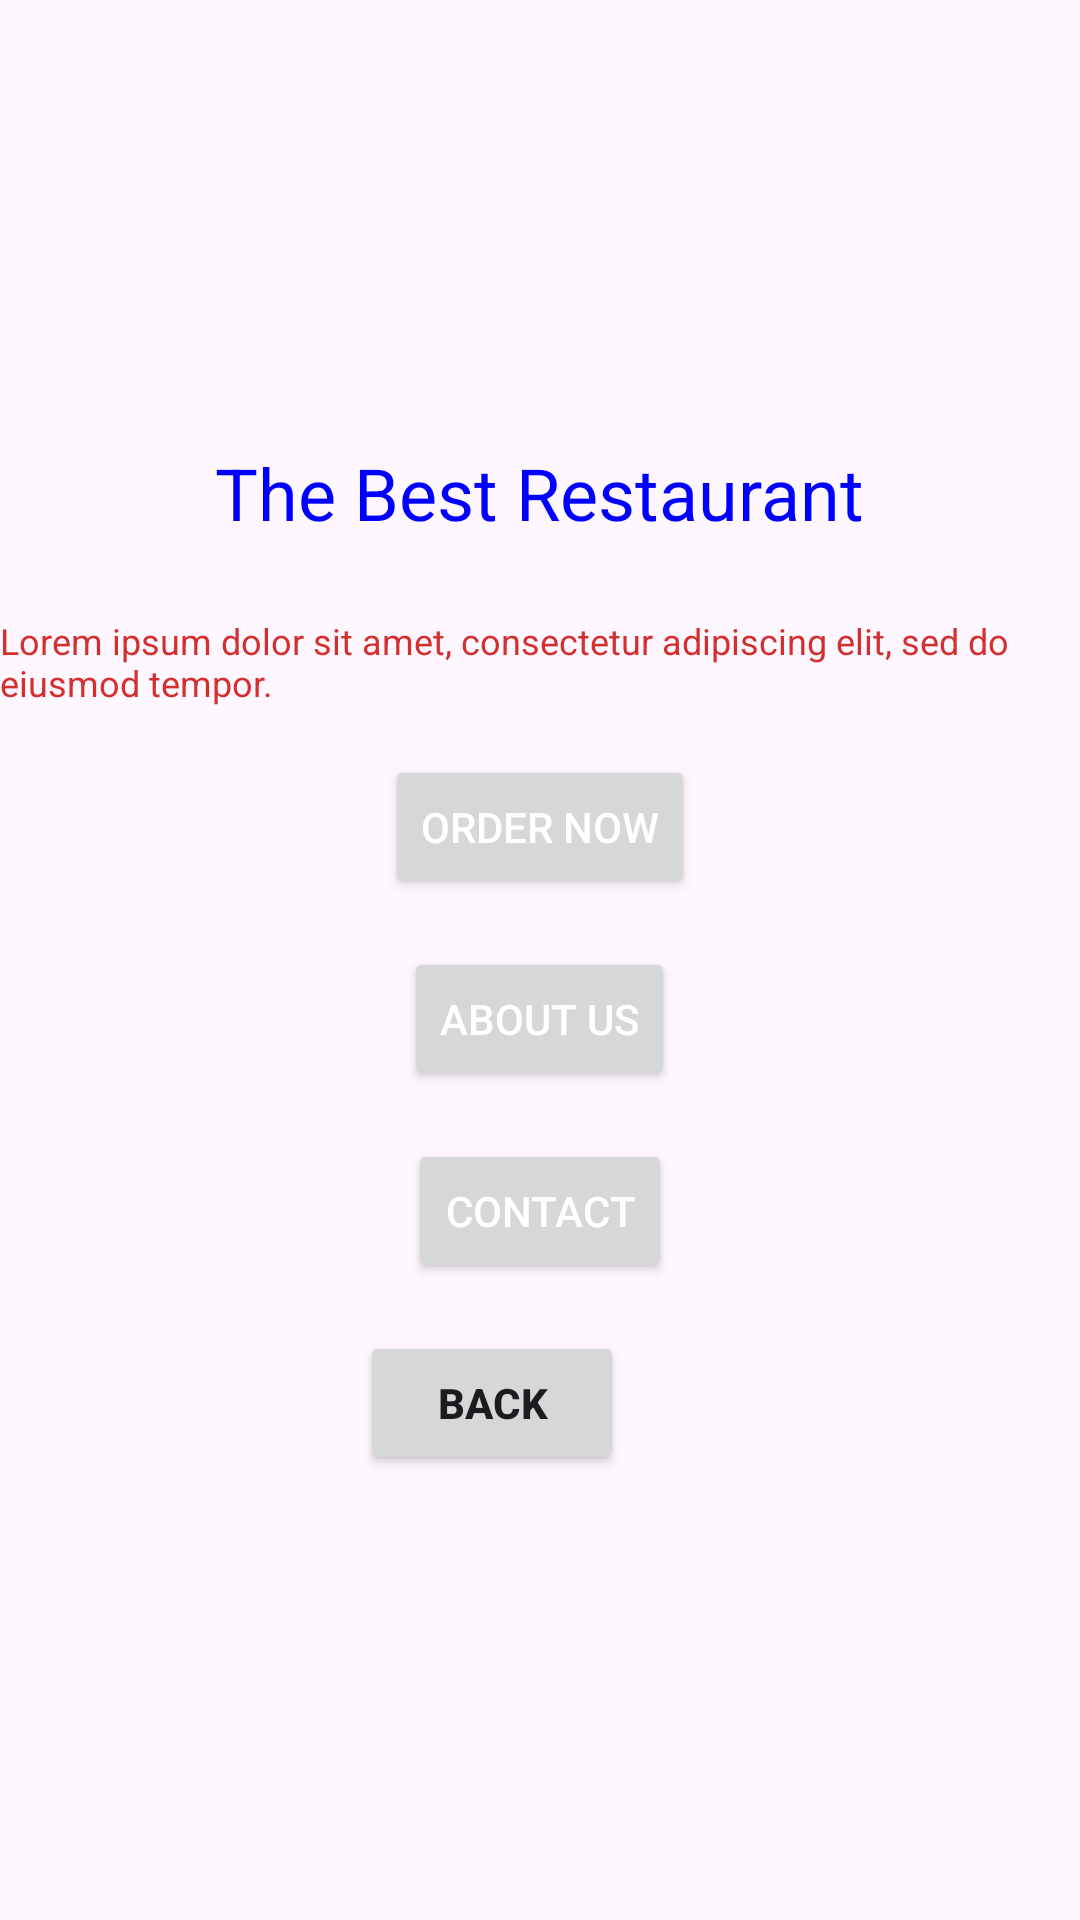

Android layout source for this screen:
<!-- AndroidManifest.xml: application theme Theme.MyFoodApplication -->
<!-- res/layout/home.xml -->
<?xml version="1.0" encoding="utf-8"?>
<RelativeLayout xmlns:android="http://schemas.android.com/apk/res/android"
    xmlns:tools="http://schemas.android.com/tools"
    android:layout_width="match_parent"
    android:layout_height="match_parent"
    android:background="@drawable/herobanner">

    <LinearLayout
        android:id="@+id/Content"
        android:layout_width="match_parent"
        android:layout_height="match_parent"
        android:orientation="vertical"
        android:gravity="center"
        tools:ignore="UselessParent">


        <TextView
            android:id="@+id/Title"
            android:layout_width="wrap_content"
            android:layout_height="wrap_content"
            android:text="The Best Restaurant"
            android:textSize="24sp"

            android:textColor="#0000FF"
            tools:ignore="HardcodedText" />

        <TextView
            android:id="@+id/heroText"
            android:layout_width="wrap_content"
            android:layout_height="wrap_content"
            android:layout_marginTop="25dp"
            android:text="Lorem ipsum dolor sit amet, consectetur adipiscing elit, sed do eiusmod tempor."
            android:textColor="#D32F2F"
            android:textSize="12sp"
            tools:ignore="HardcodedText" />

        <Button
            android:id="@+id/orderNowButton"
            android:layout_width="wrap_content"
            android:layout_height="wrap_content"
            android:text="Order Now"
            android:layout_marginTop="16dp"
            android:textColor="#ffffff"
            tools:ignore="HardcodedText" />

        <Button
            android:id="@+id/aboutUSButton"
            android:layout_width="wrap_content"
            android:layout_height="wrap_content"
            android:text="About US"
            android:layout_marginTop="16dp"
            android:textColor="#ffffff"
            tools:ignore="HardcodedText" />
        <Button
            android:id="@+id/ContactButton"
            android:layout_width="wrap_content"
            android:layout_height="wrap_content"
            android:text="Contact"
            android:layout_marginTop="16dp"
            android:textColor="#ffffff"
            tools:ignore="HardcodedText" />
        <Button
            android:id="@+id/Back"
            android:layout_width="wrap_content"
            android:layout_height="wrap_content"
            android:text="Back"
            android:layout_alignParentEnd="true"
            android:layout_alignParentTop="true"
            android:layout_marginTop="16dp"
            android:layout_marginEnd="16dp"
            android:textStyle="bold"
            tools:ignore="ObsoleteLayoutParam" />

    </LinearLayout>
</RelativeLayout>
<!-- resources referenced by this layout -->
<resources>
  <style name="Theme.MyFoodApplication" parent="Base.Theme.MyFoodApplication" />
  <style name="Base.Theme.MyFoodApplication" parent="Theme.Material3.DayNight.NoActionBar">
          
          
      </style>
</resources>
